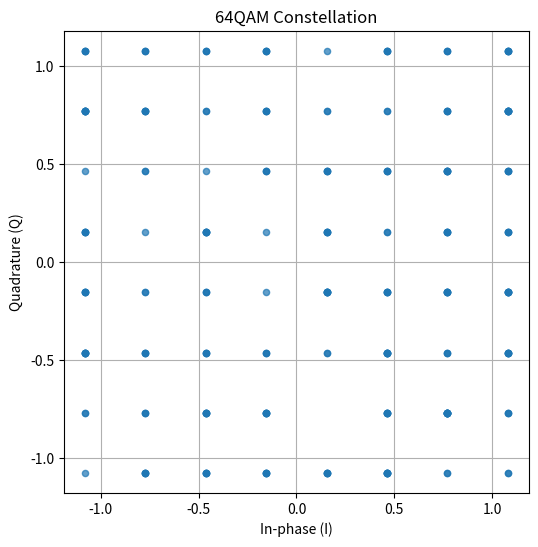
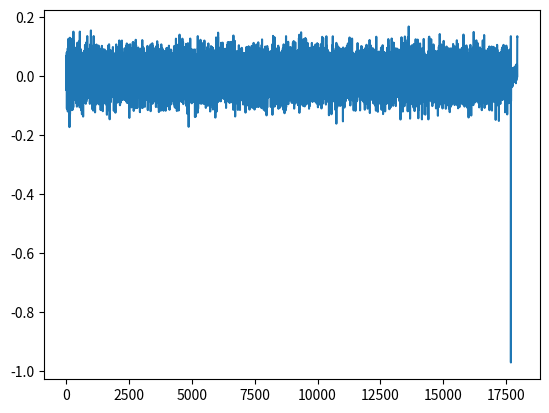
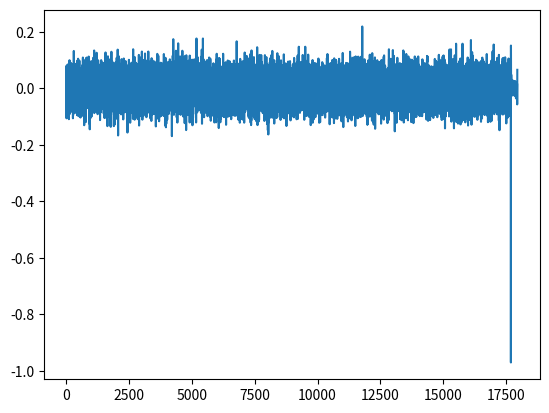

The script that saved these images, in order:
import numpy as np
import matplotlib.pyplot as plt

def ofdm_transmitter(bits=None, N=64, cp_length=16, modulation='16QAM', num_symbol=1, interp=20):
    # print(f"\n=== OFDM Transmitter Start ===")
    # print(f"Parameters -> Modulation: {modulation}, Subcarriers: {N}, CP: {cp_length}")

    if bits is None:
        bits_per_symbol = {'BPSK': 1, 'QPSK': 2, '16QAM': 4, '64QAM': 6}[modulation]
        bits = np.random.randint(0, 2, bits_per_symbol * N * num_symbol)  # currently 10 OFDM symbols
        # print(f"Generated {len(bits)} random bits for {num_symbol} OFDM symbols")

    # BLOCK 1: Serial-to-Parallel Converter
    parallel_bits = serial_to_parallel(bits, N, modulation)
    # print(f"[1] Serial -> Parallel | Shape: {parallel_bits.shape}")

    # BLOCK 2: Signal Mapper (Modulation)
    symbols = signal_mapper(parallel_bits, modulation)   #Look into adding pilot carriers
    # print(f"[2] Mapping | Shape: {symbols.shape}, Example: {symbols[0, :4]}")   

    # BLOCK 3: IFFT (Frequency -> Time Domain)
    time_blocks = ifft_processor(symbols, N)
    # print(f"[3] IFFT | Shape: {time_blocks.shape}")

    # BLOCK 4: Cyclic Prefix Addition)
    symbols_with_cp = cyclic_prefix(time_blocks, cp_length)
    # print(f"[4] Added CP | Shape: {symbols_with_cp.shape}")

    # BLOCK 5: Parallel-to-Serial Converter
    tx_signal = parallel_to_serial(symbols_with_cp)
    # print(f"[5] Serialized | Length: {len(tx_signal)}")
    # print("=== OFDM Transmitter Complete ===\n")
    
    plot_constellation(symbols, modulation)

    return tx_signal


def serial_to_parallel(bits, N, modulation):
    """
    BLOCK 1: Convert serial bit stream to parallel blocks
    """
    if modulation == 'QPSK':
        bits_per_ofdm_symbol = 2 * N  # 2 bits per subcarrier × N subcarriers
    elif modulation == 'BPSK':
        bits_per_ofdm_symbol = N      # 1 bit per subcarrier × N subcarriers
    elif modulation == '16QAM':
        bits_per_ofdm_symbol = 4 * N  # 4 bits per subcarrier × N subcarriers
    elif modulation == '64QAM':
        bits_per_ofdm_symbol = 6 * N

    # check if we have enough bits, pad if necessary
    remainder = len(bits) % bits_per_ofdm_symbol
    if remainder != 0:
        pad_len = bits_per_ofdm_symbol - remainder
        bits = np.concatenate([bits, np.zeros(pad_len, dtype=int)])
        # print(f"  (Padded {pad_len} bits to fill last OFDM symbol)")

    # reshape to 2D array
    parallel_bits = bits.reshape(-1, bits_per_ofdm_symbol)

    return parallel_bits


def signal_mapper(parallel_bits, modulation):
    """
    BLOCK 2: Map bits to complex modulation symbols
    """
    if modulation == 'QPSK':
        # QPSK mapping
        num_symbols = parallel_bits.shape[0]
        N = parallel_bits.shape[1] // 2   # since 2 bits per subcarrier
        symbols = np.zeros((num_symbols, N), dtype=complex)

        for i in range(num_symbols):
            for n in range(N):
                bit_I = parallel_bits[i, 2*n]
                bit_Q = parallel_bits[i, 2*n + 1]
                # Mapping: 00 -> 1+1j, 01 -> 1-1j, 11 -> -1-1j, 10 -> -1+1j
                symbols[i, n] = (1 - 2*bit_I) + 1j*(1 - 2*bit_Q)

        symbols = symbols / np.sqrt(2)  # normalize power 

    elif modulation == 'BPSK':
        # BPSK mapping    0 -> +1, 1 -> -1
        symbols = 1 - 2 * parallel_bits.astype(float)

    elif modulation == '16QAM':
        mapping_table = {
            (0,0,0,0): -3-3j, (0,0,0,1): -3-1j, (0,0,1,1): -3+1j, (0,0,1,0): -3+3j,  
            (0,1,0,0): -1-3j, (0,1,0,1): -1-1j, (0,1,1,1): -1+1j, (0,1,1,0): -1+3j,
            (1,1,0,0):  1-3j, (1,1,0,1):  1-1j, (1,1,1,1):  1+1j, (1,1,1,0):  1+3j,
            (1,0,0,0):  3-3j, (1,0,0,1):  3-1j, (1,0,1,1):  3+1j, (1,0,1,0):  3+3j
        }

        # reshape into groups of 4 bits per subcarrier
        bit_groups = parallel_bits.reshape(-1, 4)        # group into X groups of 4 bits
        mapped = np.array([mapping_table[tuple(b)] for b in bit_groups])   #changes to complex symbol
        symbols = mapped.reshape(parallel_bits.shape[0], -1)    #reshapes back to the number of OFDM symbols as num of rows

        # Normalize average power to 1
        symbols /= np.sqrt(10)
        
    elif modulation == '64QAM':
        mapping_table = {
            (0,0,0,0,0,0): -7-7j, (0,0,0,0,0,1): -7-5j, (0,0,0,0,1,1): -7-3j, (0,0,0,0,1,0): -7-1j, (0,0,0,1,1,0): -7+1j, (0,0,0,1,1,1): -7+3j, (0,0,0,1,0,1): -7+5j, (0,0,0,1,0,0): -7+7j,
            (0,0,1,0,0,0): -5-7j, (0,0,1,0,0,1): -5-5j, (0,0,1,0,1,1): -5-3j, (0,0,1,0,1,0): -5-1j, (0,0,1,1,1,0): -5+1j, (0,0,1,1,1,1): -5+3j, (0,0,1,1,0,1): -5+5j, (0,0,1,1,0,0): -5+7j,
            (0,1,1,0,0,0): -3-7j, (0,1,1,0,0,1): -3-5j, (0,1,1,0,1,1): -3-3j, (0,1,1,0,1,0): -3-1j, (0,1,1,1,1,0): -3+1j, (0,1,1,1,1,1): -3+3j, (0,1,1,1,0,1): -3+5j, (0,1,1,1,0,0): -3+7j,
            (0,1,0,0,0,0): -1-7j, (0,1,0,0,0,1): -1-5j, (0,1,0,0,1,1): -1-3j, (0,1,0,0,1,0): -1-1j, (0,1,0,1,1,0): -1+1j, (0,1,0,1,1,1): -1+3j, (0,1,0,1,0,1): -1+5j, (0,1,0,1,0,0): -1+7j,
            (1,1,0,0,0,0):  1-7j, (1,1,0,0,0,1):  1-5j, (1,1,0,0,1,1):  1-3j, (1,1,0,0,1,0):  1-1j, (1,1,0,1,1,0):  1+1j, (1,1,0,1,1,1):  1+3j, (1,1,0,1,0,1):  1+5j, (1,1,0,1,0,0):  1+7j,
            (1,1,1,0,0,0):  3-7j, (1,1,1,0,0,1):  3-5j, (1,1,1,0,1,1):  3-3j, (1,1,1,0,1,0):  3-1j, (1,1,1,1,1,0):  3+1j, (1,1,1,1,1,1):  3+3j, (1,1,1,1,0,1):  3+5j, (1,1,1,1,0,0):  3+7j,
            (1,0,1,0,0,0):  5-7j, (1,0,1,0,0,1):  5-5j, (1,0,1,0,1,1):  5-3j, (1,0,1,0,1,0):  5-1j, (1,0,1,1,1,0):  5+1j, (1,0,1,1,1,1):  5+3j, (1,0,1,1,0,1):  5+5j, (1,0,1,1,0,0):  5+7j,
            (1,0,0,0,0,0):  7-7j, (1,0,0,0,0,1):  7-5j, (1,0,0,0,1,1):  7-3j, (1,0,0,0,1,0):  7-1j, (1,0,0,1,1,0):  7+1j, (1,0,0,1,1,1):  7+3j, (1,0,0,1,0,1):  7+5j, (1,0,0,1,0,0):  7+7j
        }
        
        # reshape into groups of 6 bits per subcarrier
        bit_groups = parallel_bits.reshape(-1, 6)        # group into X groups of 6 bits
        mapped = np.array([mapping_table[tuple(b)] for b in bit_groups])   #changes to complex symbol
        symbols = mapped.reshape(parallel_bits.shape[0], -1)    #reshapes back to the number of OFDM symbols as num of rows

        # Normalize average power to 1
        symbols /= np.sqrt(42)

    return symbols


def ifft_processor(symbols, N):
    """
    BLOCK 3: Convert frequency symbols to time domain via IFFT
    """
    time_blocks = np.fft.ifft(symbols, axis=1)
    return time_blocks


def cyclic_prefix(time_blocks, cp_length):
    """
    BLOCK 4: Add cyclic prefix to each time domain block
    """
    blocks_with_cp = []
    for block in time_blocks:
        cp = block[-cp_length:]  # Take last cp_length samples
        block_with_cp = np.concatenate([cp, block])
        blocks_with_cp.append(block_with_cp)

    return np.array(blocks_with_cp)


def parallel_to_serial(blocks_with_cp):
    """
    BLOCK 5: Convert parallel blocks to serial time signal
    """
    tx_signal = blocks_with_cp.flatten()

    return tx_signal

def plot_constellation(symbols, modulation):
    plt.figure(figsize=(6, 6))
    plt.scatter(np.real(symbols[0]), np.imag(symbols[0]), s=20, alpha=0.7)
    plt.title(f"{modulation} Constellation")
    plt.xlabel("In-phase (I)")
    plt.ylabel("Quadrature (Q)")
    plt.axis('equal')
    plt.grid(True)
    plt.show()


# Testing
if __name__ == "__main__":
    tx = ofdm_transmitter(np.random.randint(0, 2, 100000), N=256, cp_length=16, modulation='64QAM')
    print(max(np.real(tx)))
    print(max(np.imag(tx)))
    plt.figure() 
    plt.plot(np.real(tx))
    plt.figure()
    plt.plot(np.imag(tx))
    plt.show()

